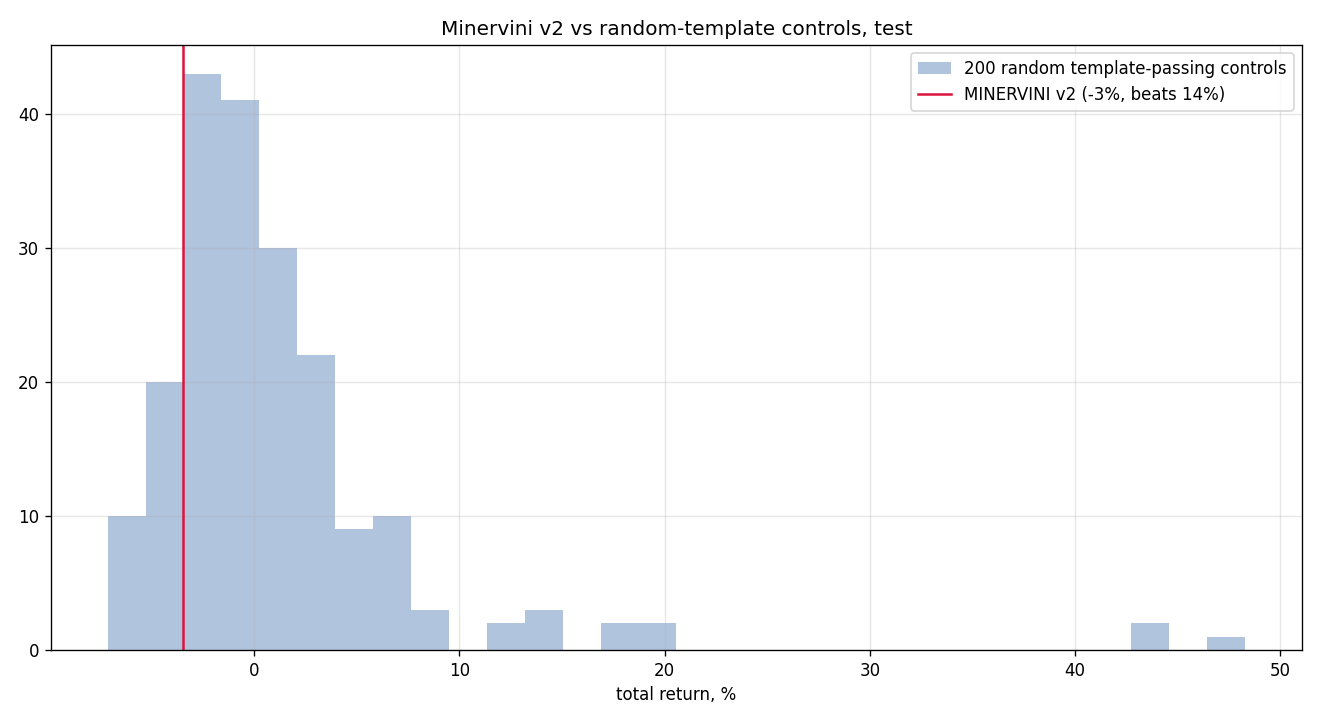

Source data for this figure (header and first rows):
seed, total_return, n_trades
0, 0.4828, 15
1, -0.01395, 9
2, 0.0004761, 9
3, -0.01525, 11
4, -0.01484, 8
5, -0.0266, 14
6, -0.01788, 6
7, -0.01175, 6
8, -0.008035, 7
9, -0.02793, 7
10, -0.0448, 12
11, 0.02173, 9
12, -0.02616, 13
13, -0.01986, 9
14, 0.1446, 11
15, -0.02642, 6
16, 0.005907, 10
17, 0.02441, 13
18, 0.06648, 9
19, -0.02438, 11
20, 0.00939, 8
21, -0.006613, 11
22, 0.03341, 5
23, 0.03647, 17
24, -0.04484, 11
25, 0.1194, 8
26, -0.0004469, 8
27, -0.05571, 7
28, -0.03634, 9
29, -0.01303, 8
30, -0.03809, 7
31, -0.00706, 7
32, 0.06006, 13
33, -0.02612, 4
34, 0.02006, 15
35, -0.03769, 11
36, 0.05328, 11
37, 0.01523, 8
38, -0.03695, 8
39, 0.01044, 8
40, -0.07135, 12
41, 0.1895, 9
42, 0.01247, 9
43, 0.1849, 10
44, -0.02866, 10
45, -0.05491, 12
46, -0.005986, 5
47, -0.05907, 7
48, -0.009712, 10
49, 0.06836, 10
50, 0.0367, 7
51, -0.03481, 9
52, 0.01225, 12
53, 0.06362, 9
54, -0.02944, 11
55, 0.08117, 7
56, -0.01011, 4
57, 0.007841, 7
58, -0.03528, 9
59, -0.05059, 13
... 140 more rows
